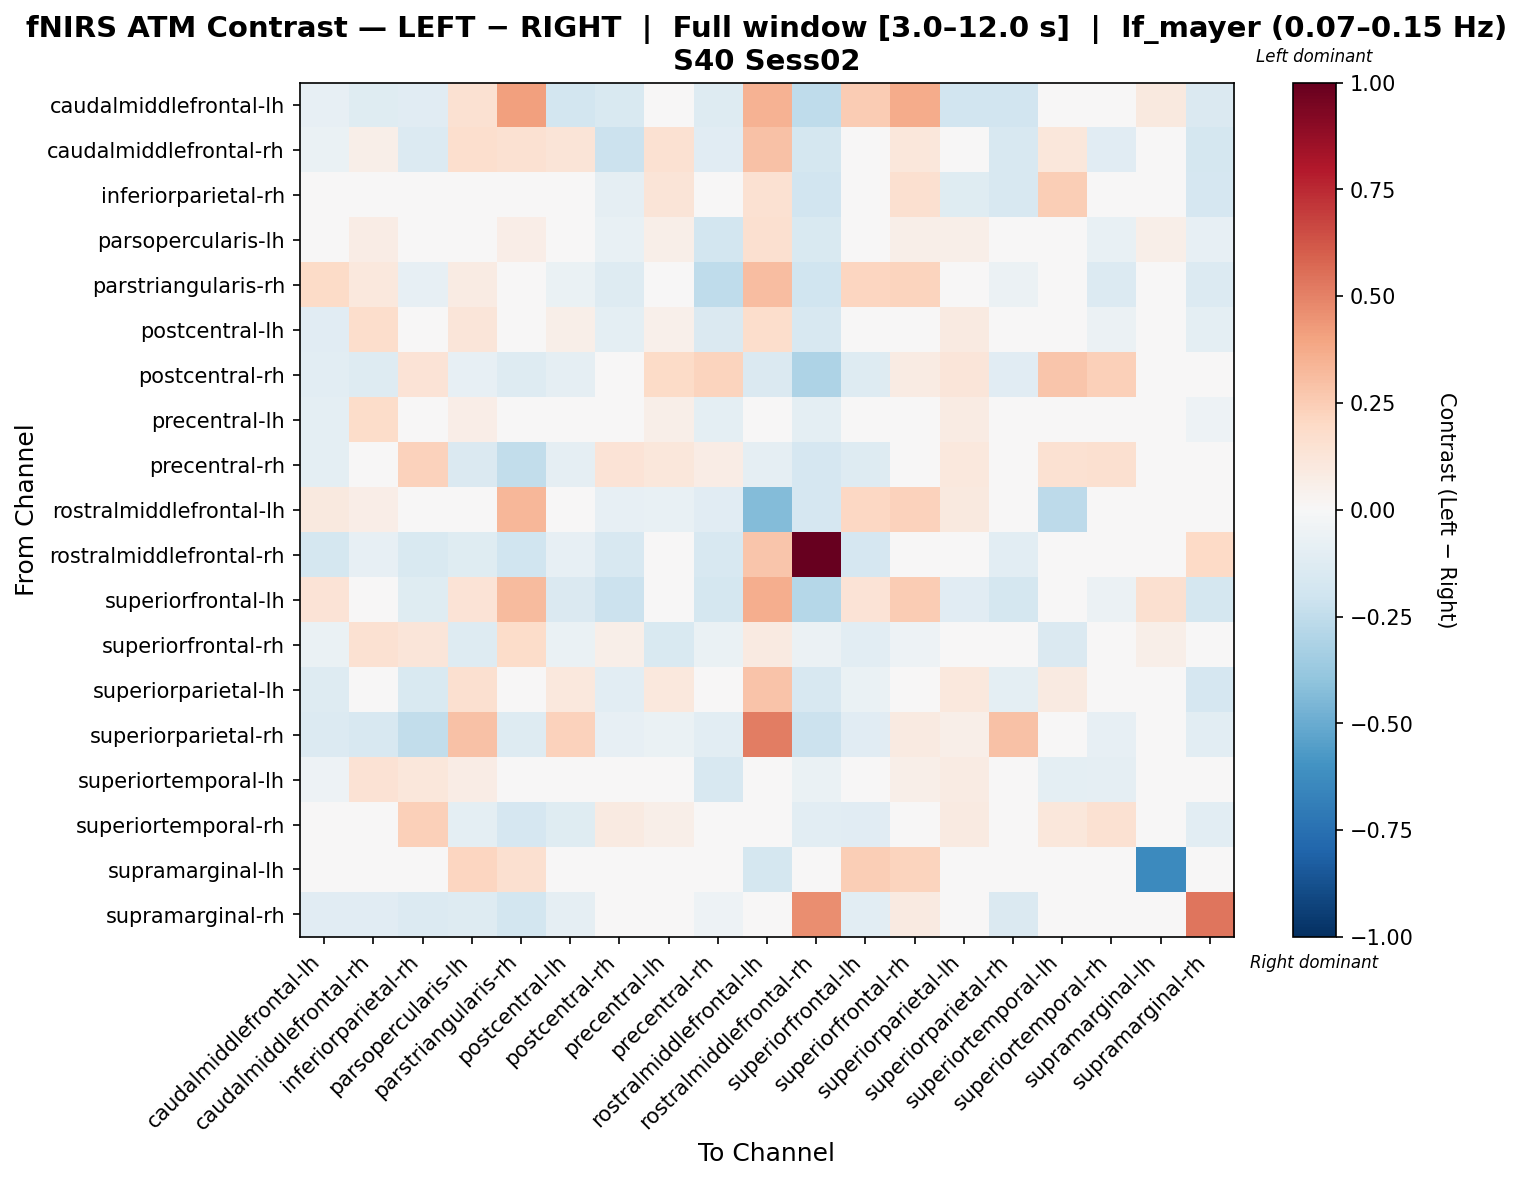

The table this chart was drawn from, first rows:
, caudalmiddlefrontal-lh, caudalmiddlefrontal-rh, inferiorparietal-rh, parsopercularis-lh, parstriangularis-rh, postcentral-lh, postcentral-rh, precentral-lh, precentral-rh, rostralmiddlefrontal-lh, rostralmiddlefrontal-rh, superiorfrontal-lh, superiorfrontal-rh, superiorparietal-lh, superiorparietal-rh, superiortemporal-lh, superiortemporal-rh, supramarginal-lh, supramarginal-rh
caudalmiddlefrontal-lh, -0.07925, -0.1234, -0.1097, 0.1519, 0.4092, -0.1854, -0.1557, -0.02984, -0.1266, 0.3494, -0.2548, 0.2553, 0.369, -0.1902, -0.1902, -0.01436, -0.02922, 0.09804, -0.1442
caudalmiddlefrontal-rh, -0.06498, 0.0588, -0.1374, 0.1708, 0.1514, 0.1321, -0.217, 0.1509, -0.1113, 0.2907, -0.175, 0.01749, 0.1116, -0.03791, -0.163, 0.1115, -0.1113, 0.0, -0.1772
inferiorparietal-rh, 0.03117, -0.03372, 0.04688, 0.02435, -0.02106, -0.04923, -0.09315, 0.1268, 0.02716, 0.1512, -0.1897, -0.02959, 0.1633, -0.1212, -0.1588, 0.2427, 0.04861, 0.0, -0.1658
parsopercularis-lh, -0.002206, 0.07636, -0.01299, 0.03254, 0.06362, 0.01829, -0.07514, 0.05762, -0.18, 0.1564, -0.1555, 0.007264, 0.0562, 0.0579, -0.006478, 0.003389, -0.07514, 0.06178, -0.08388
parstriangularis-rh, 0.1891, 0.1046, -0.08392, 0.08307, -0.0423, -0.06454, -0.1251, -0.0346, -0.2571, 0.3081, -0.2026, 0.2125, 0.2256, 0.002045, -0.05729, -0.03563, -0.1335, 0.04548, -0.134
postcentral-lh, -0.1139, 0.1796, -0.04179, 0.1235, 0.03024, 0.06139, -0.09487, 0.05252, -0.1418, 0.1776, -0.1605, -0.03971, 0.04115, 0.08852, -0.005288, -0.001229, -0.05564, 0.0, -0.09977
postcentral-rh, -0.1089, -0.131, 0.1389, -0.08054, -0.1264, -0.09071, 0.01283, 0.1918, 0.2225, -0.1458, -0.3118, -0.1273, 0.08285, 0.1176, -0.1161, 0.2772, 0.2407, 0.0, -0.04584
precentral-lh, -0.094, 0.1822, 0.04705, 0.06866, 0.008898, -0.01906, -0.01498, 0.05482, -0.09927, 0.04552, -0.1014, -0.01806, 0.01117, 0.08155, -0.01655, -0.03881, -0.04368, 0.0, -0.05409
precentral-rh, -0.09703, -0.008049, 0.227, -0.1441, -0.2457, -0.08922, 0.1353, 0.1134, 0.07466, -0.08733, -0.1672, -0.1285, 0.02373, 0.1075, -0.004669, 0.1501, 0.1605, 0.0, -0.02025
rostralmiddlefrontal-lh, 0.1007, 0.06477, 0.04841, 0.002287, 0.3307, 0.003193, -0.08367, -0.07805, -0.115, -0.4367, -0.1679, 0.2092, 0.2322, 0.09682, 0.0415, -0.2609, 0.0, 0.01231, 0.0
rostralmiddlefrontal-rh, -0.1778, -0.08235, -0.1523, -0.1184, -0.1997, -0.08242, -0.1593, -0.04713, -0.1569, 0.281, 1.0, -0.1659, 0.04679, -0.009866, -0.1038, -0.04333, -0.02818, 0.0, 0.1994
superiorfrontal-lh, 0.1381, -0.04052, -0.124, 0.1387, 0.3187, -0.1421, -0.2174, 0.04058, -0.1766, 0.3625, -0.2815, 0.1393, 0.2534, -0.1154, -0.1755, -0.03866, -0.06181, 0.158, -0.1757
superiorfrontal-rh, -0.06862, 0.1562, 0.1182, -0.1289, 0.1857, -0.0658, 0.05522, -0.1559, -0.06383, 0.09151, -0.05491, -0.104, -0.05048, 0.03432, 0.04324, -0.1419, 0.04324, 0.0604, 0.0463
superiorparietal-lh, -0.1322, 0.04938, -0.156, 0.1569, 0.00943, 0.1039, -0.1027, 0.1093, -0.03483, 0.2836, -0.1591, -0.06576, 0.01305, 0.1077, -0.09478, 0.09027, -0.01338, 0.0, -0.1647
superiorparietal-rh, -0.1389, -0.1567, -0.2426, 0.2951, -0.1269, 0.227, -0.08463, -0.06282, -0.1064, 0.5104, -0.2153, -0.1119, 0.09231, 0.05689, 0.2965, -0.04101, -0.08463, 0.0, -0.1064
superiortemporal-lh, -0.05034, 0.1439, 0.1115, 0.07402, 0.04914, -0.03325, 0.005749, -0.002881, -0.159, 0.008237, -0.06818, -0.01595, 0.05702, 0.08244, 0.009115, -0.1002, -0.09357, 0.01713, -0.03492
superiortemporal-rh, -0.0321, -0.03592, 0.2415, -0.0947, -0.1642, -0.1232, 0.08935, 0.05844, 0.03768, 0.0, -0.1055, -0.1124, 0.03094, 0.09093, -0.04554, 0.1138, 0.1536, 0.0, -0.1027
supramarginal-lh, -0.04649, 0.0, 0.0, 0.2135, 0.1567, 0.0, 0.0, 0.0, 0.0, -0.1791, 0.0, 0.2462, 0.2239, 0.0, 0.0, 0.02239, 0.0, -0.6371, 0.0
supramarginal-rh, -0.1108, -0.1165, -0.1373, -0.1289, -0.181, -0.08636, -0.01567, -0.003864, -0.05241, 0.0, 0.4614, -0.1065, 0.0877, 0.009319, -0.1413, 0.01758, -0.03097, 0.0, 0.5357
